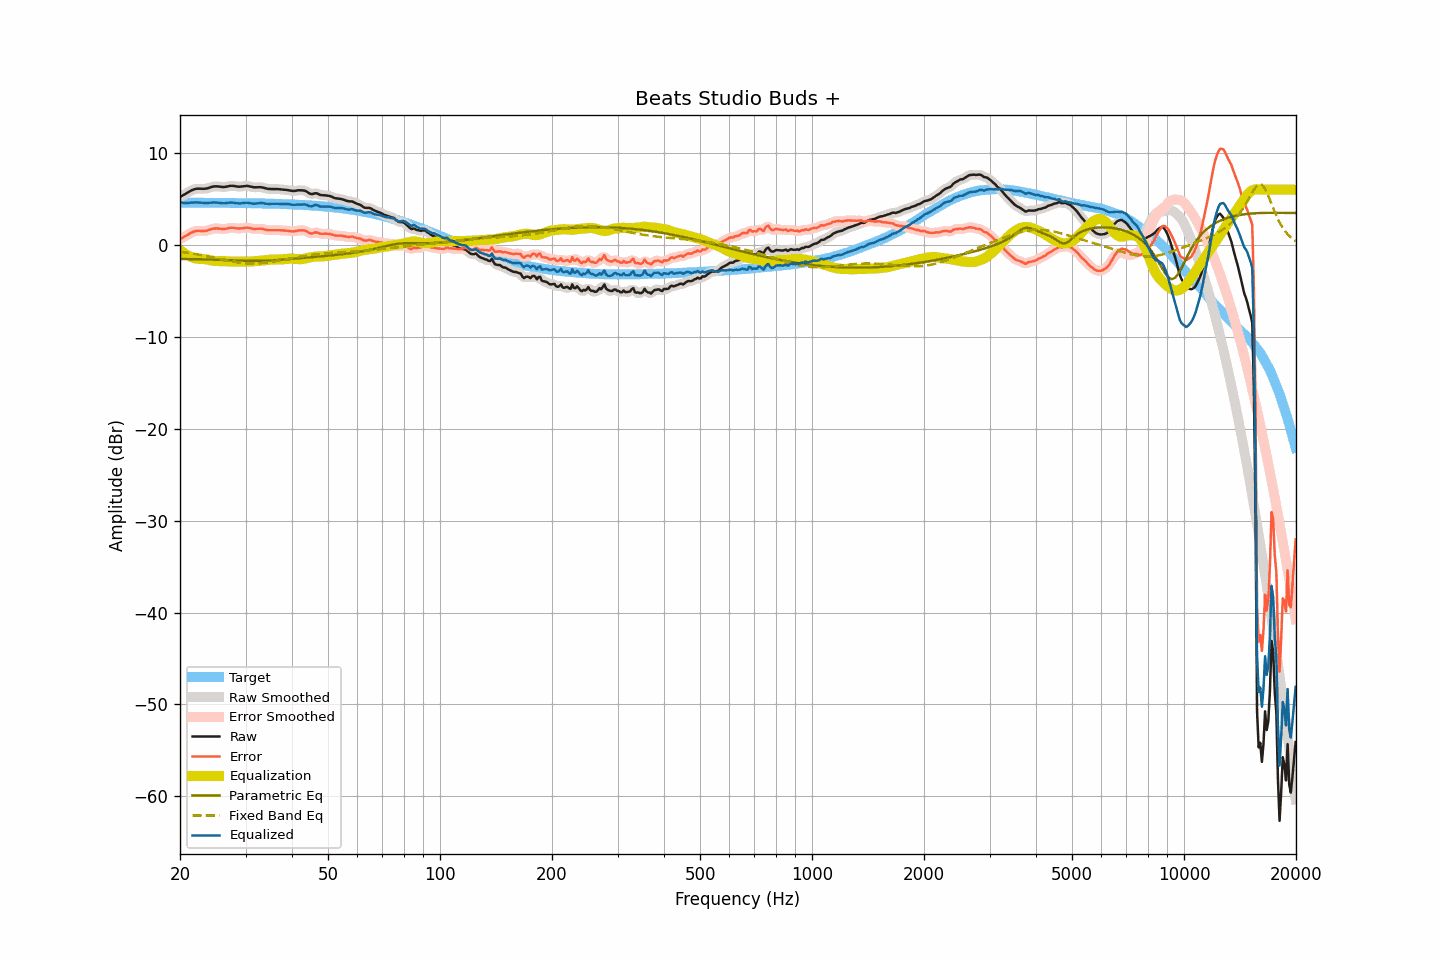

Data behind this chart, as committed beside it:
frequency, raw, smoothed, error, error_smoothed, equalization, parametric_eq, fixed_band_eq, equalized_raw, equalized_smoothed, target
20.00, 5.21, 5.21, 0.61, 0.61, -0.56, -1.52, -0.75, 4.64, 4.65, 4.60
20.20, 5.31, 5.31, 0.71, 0.71, -0.70, -1.53, -0.77, 4.61, 4.61, 4.60
20.40, 5.41, 5.41, 0.81, 0.81, -0.83, -1.53, -0.80, 4.58, 4.58, 4.60
20.61, 5.51, 5.51, 0.91, 0.91, -0.95, -1.53, -0.82, 4.56, 4.56, 4.59
20.81, 5.61, 5.61, 1.01, 1.02, -1.06, -1.54, -0.85, 4.55, 4.56, 4.59
21.02, 5.72, 5.72, 1.12, 1.12, -1.15, -1.54, -0.87, 4.57, 4.57, 4.59
21.23, 5.82, 5.82, 1.22, 1.23, -1.24, -1.54, -0.90, 4.58, 4.58, 4.59
21.44, 5.92, 5.91, 1.33, 1.32, -1.31, -1.54, -0.93, 4.61, 4.60, 4.59
21.66, 5.99, 5.99, 1.40, 1.40, -1.38, -1.55, -0.95, 4.60, 4.61, 4.59
21.87, 6.06, 6.05, 1.47, 1.46, -1.44, -1.55, -0.98, 4.62, 4.61, 4.59
22.09, 6.10, 6.10, 1.51, 1.51, -1.48, -1.56, -1.01, 4.62, 4.62, 4.59
22.31, 6.12, 6.12, 1.53, 1.53, -1.50, -1.56, -1.04, 4.61, 4.61, 4.59
22.54, 6.12, 6.12, 1.53, 1.53, -1.52, -1.56, -1.07, 4.60, 4.60, 4.59
22.76, 6.11, 6.11, 1.52, 1.52, -1.53, -1.57, -1.11, 4.58, 4.58, 4.59
22.99, 6.10, 6.10, 1.51, 1.51, -1.53, -1.57, -1.14, 4.56, 4.57, 4.59
23.22, 6.10, 6.10, 1.51, 1.51, -1.55, -1.58, -1.17, 4.55, 4.55, 4.58
23.45, 6.12, 6.12, 1.53, 1.53, -1.57, -1.58, -1.21, 4.55, 4.55, 4.58
23.69, 6.15, 6.15, 1.56, 1.57, -1.60, -1.59, -1.24, 4.55, 4.55, 4.58
23.92, 6.21, 6.21, 1.63, 1.63, -1.64, -1.59, -1.28, 4.57, 4.57, 4.58
24.16, 6.27, 6.27, 1.69, 1.69, -1.68, -1.60, -1.31, 4.59, 4.59, 4.58
24.40, 6.32, 6.32, 1.74, 1.74, -1.71, -1.60, -1.35, 4.61, 4.61, 4.58
24.65, 6.36, 6.35, 1.78, 1.77, -1.74, -1.61, -1.39, 4.62, 4.61, 4.58
24.89, 6.37, 6.37, 1.79, 1.79, -1.76, -1.61, -1.42, 4.61, 4.61, 4.58
25.14, 6.37, 6.36, 1.79, 1.79, -1.76, -1.62, -1.46, 4.60, 4.60, 4.58
25.39, 6.35, 6.35, 1.77, 1.77, -1.76, -1.63, -1.50, 4.58, 4.58, 4.57
25.65, 6.32, 6.32, 1.75, 1.75, -1.76, -1.63, -1.54, 4.56, 4.56, 4.57
25.91, 6.30, 6.30, 1.73, 1.73, -1.76, -1.64, -1.57, 4.54, 4.54, 4.57
26.16, 6.29, 6.29, 1.72, 1.72, -1.76, -1.65, -1.61, 4.52, 4.53, 4.57
26.43, 6.31, 6.31, 1.74, 1.74, -1.77, -1.65, -1.65, 4.53, 4.53, 4.57
26.69, 6.34, 6.34, 1.77, 1.77, -1.79, -1.66, -1.69, 4.55, 4.55, 4.57
26.96, 6.38, 6.38, 1.81, 1.81, -1.80, -1.67, -1.72, 4.58, 4.58, 4.56
27.23, 6.42, 6.41, 1.85, 1.85, -1.81, -1.67, -1.76, 4.60, 4.60, 4.56
27.50, 6.43, 6.42, 1.87, 1.86, -1.82, -1.68, -1.79, 4.61, 4.60, 4.56
27.77, 6.42, 6.41, 1.86, 1.86, -1.83, -1.69, -1.82, 4.59, 4.59, 4.56
28.05, 6.39, 6.39, 1.83, 1.83, -1.83, -1.69, -1.85, 4.56, 4.56, 4.56
28.33, 6.36, 6.36, 1.80, 1.80, -1.82, -1.70, -1.88, 4.53, 4.54, 4.55
28.62, 6.34, 6.34, 1.79, 1.79, -1.82, -1.71, -1.91, 4.52, 4.52, 4.55
28.90, 6.33, 6.34, 1.78, 1.79, -1.82, -1.71, -1.93, 4.50, 4.51, 4.55
29.19, 6.35, 6.35, 1.80, 1.80, -1.83, -1.72, -1.96, 4.52, 4.52, 4.55
29.48, 6.38, 6.37, 1.83, 1.83, -1.83, -1.72, -1.98, 4.55, 4.54, 4.55
29.78, 6.40, 6.40, 1.85, 1.86, -1.83, -1.73, -1.99, 4.56, 4.57, 4.54
30.08, 6.42, 6.42, 1.88, 1.88, -1.83, -1.73, -2.01, 4.58, 4.58, 4.54
30.38, 6.42, 6.41, 1.88, 1.87, -1.83, -1.74, -2.02, 4.59, 4.58, 4.54
30.68, 6.38, 6.38, 1.84, 1.84, -1.82, -1.74, -2.03, 4.56, 4.56, 4.53
30.99, 6.33, 6.33, 1.80, 1.80, -1.81, -1.74, -2.03, 4.52, 4.52, 4.53
31.30, 6.29, 6.29, 1.76, 1.76, -1.79, -1.74, -2.04, 4.49, 4.49, 4.53
31.61, 6.26, 6.26, 1.73, 1.74, -1.78, -1.74, -2.04, 4.48, 4.48, 4.53
31.93, 6.26, 6.26, 1.74, 1.74, -1.77, -1.74, -2.03, 4.49, 4.49, 4.52
32.24, 6.27, 6.27, 1.75, 1.75, -1.75, -1.74, -2.03, 4.51, 4.51, 4.52
32.57, 6.28, 6.28, 1.76, 1.76, -1.74, -1.74, -2.01, 4.54, 4.54, 4.52
32.89, 6.28, 6.28, 1.77, 1.76, -1.73, -1.74, -2.00, 4.55, 4.55, 4.51
33.22, 6.26, 6.25, 1.75, 1.74, -1.71, -1.73, -1.99, 4.55, 4.54, 4.51
33.55, 6.22, 6.21, 1.71, 1.71, -1.69, -1.73, -1.97, 4.53, 4.52, 4.50
33.89, 6.16, 6.16, 1.66, 1.66, -1.67, -1.72, -1.95, 4.49, 4.49, 4.50
34.23, 6.12, 6.12, 1.62, 1.62, -1.65, -1.72, -1.93, 4.47, 4.47, 4.50
34.57, 6.09, 6.09, 1.60, 1.60, -1.63, -1.71, -1.90, 4.46, 4.46, 4.49
34.92, 6.08, 6.08, 1.59, 1.59, -1.61, -1.70, -1.88, 4.47, 4.47, 4.49
35.27, 6.08, 6.08, 1.60, 1.59, -1.60, -1.69, -1.85, 4.48, 4.48, 4.48
35.62, 6.08, 6.08, 1.60, 1.60, -1.59, -1.68, -1.82, 4.48, 4.48, 4.48
35.97, 6.08, 6.08, 1.61, 1.61, -1.59, -1.67, -1.79, 4.48, 4.49, 4.47
... 635 more rows
